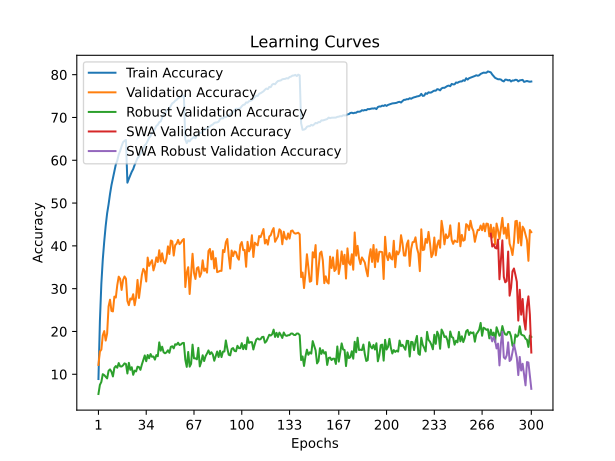

Source data for this figure (header and first rows):
time; train_accuracy; train_loss; valid_accuracy; valid_loss; valid_accuracy_robust; valid_accuracy_swa; valid_accuracy_robust_swa
78,3931; 8,8920; 4,5578; 12,1900; 4,4383; 5,4000; 12,1900; 5,4000
151,0628; 22,3520; 3,7772; 15,3200; 4,3565; 7,5310; 15,3200; 7,5310
225,8759; 31,1250; 3,3961; 15,7600; 4,4250; 8,2138; 15,7600; 8,2138
299,1299; 36,8280; 3,1657; 19,1000; 4,2694; 10,0276; 19,1000; 10,0276
373,1826; 41,0280; 2,9980; 20,1000; 4,2892; 9,8069; 20,1000; 9,8069
447,6183; 44,6700; 2,8578; 17,8800; 4,3861; 9,4276; 17,8800; 9,4276
519,7249; 47,6010; 2,7496; 19,5300; 4,4940; 9,0414; 19,5300; 9,0414
618,4602; 49,7010; 2,6711; 25,8700; 3,8468; 10,8207; 25,8700; 10,8207
691,6752; 52,1460; 2,5757; 27,4300; 3,9642; 11,1448; 27,4300; 11,1448
763,8225; 54,2040; 2,5032; 24,8000; 4,1499; 10,6000; 24,8000; 10,6000
843,5273; 55,8030; 2,4414; 24,6900; 4,2216; 9,4966; 24,6900; 9,4966
916,7689; 57,3770; 2,3887; 28,1500; 4,0323; 11,5103; 28,1500; 11,5103
992,2172; 59,0210; 2,3279; 27,9300; 4,0201; 11,9241; 27,9300; 11,9241
1065,1511; 59,9210; 2,2932; 30,8300; 3,8023; 11,5310; 30,8300; 11,5310
1140,1327; 61,3400; 2,2499; 32,8100; 3,6500; 12,6276; 32,8100; 12,6276
1211,8680; 62,2060; 2,2146; 32,3000; 3,7141; 11,8552; 32,3000; 11,8552
1287,1519; 63,3080; 2,1755; 29,7100; 3,8812; 11,8138; 29,7100; 11,8138
1368,8929; 64,2260; 2,1476; 32,0300; 3,7680; 12,0966; 32,0300; 12,0966
1446,7187; 64,5370; 2,1409; 32,8600; 3,7176; 12,5517; 32,8600; 12,5517
1523,9574; 64,7420; 2,1254; 32,3300; 3,7620; 12,4000; 32,3300; 12,4000
1602,0353; 54,7710; 2,4681; 27,1400; 3,8838; 10,1862; 27,1400; 10,1862
1680,9074; 55,6640; 2,4481; 26,1500; 3,9597; 12,6759; 26,1500; 12,6759
1755,2718; 56,4520; 2,4165; 27,7000; 3,8685; 11,0483; 27,7000; 11,0483
1833,3255; 57,3110; 2,3854; 27,4600; 3,8665; 11,6483; 27,4600; 11,6483
1910,9683; 57,9340; 2,3598; 28,7100; 3,8072; 9,8828; 28,7100; 9,8828
1986,0795; 58,9130; 2,3253; 26,1400; 3,9711; 10,8552; 26,1400; 10,8552
2059,5310; 59,7230; 2,2989; 28,0200; 3,8202; 10,6690; 28,0200; 10,6690
2136,8180; 60,4910; 2,2676; 32,0500; 3,5638; 11,7724; 32,0500; 11,7724
2212,1582; 60,9350; 2,2468; 27,8300; 3,8393; 11,6897; 27,8300; 11,6897
2286,8195; 61,5950; 2,2277; 30,6500; 3,6927; 11,0414; 30,6500; 11,0414
2361,1586; 62,3050; 2,1977; 33,2400; 3,5327; 12,2897; 33,2400; 12,2897
2436,5294; 62,6540; 2,1866; 34,6300; 3,4329; 13,3724; 34,6300; 13,3724
2510,9152; 63,4940; 2,1594; 34,0700; 3,4678; 14,4069; 34,0700; 14,4069
2585,5226; 63,8390; 2,1432; 31,6800; 3,5985; 13,0483; 31,6800; 13,0483
2658,8570; 64,5320; 2,1182; 37,2700; 3,3341; 14,5103; 37,2700; 14,5103
2733,0798; 65,2340; 2,0968; 35,3300; 3,4820; 13,7448; 35,3300; 13,7448
2815,6635; 65,6680; 2,0803; 36,0500; 3,4365; 14,7241; 36,0500; 14,7241
2891,3866; 66,3980; 2,0512; 36,6600; 3,3472; 14,0759; 36,6600; 14,0759
2970,6898; 66,6420; 2,0388; 34,2700; 3,4734; 14,1586; 34,2700; 14,1586
3046,7504; 67,3220; 2,0150; 35,5000; 3,4498; 13,4276; 35,5000; 13,4276
3122,8396; 68,0130; 1,9978; 37,3200; 3,3748; 14,4966; 37,3200; 14,4966
3201,2207; 68,3090; 1,9814; 36,2300; 3,4770; 14,2207; 36,2300; 14,2207
3277,8607; 68,8970; 1,9614; 38,9900; 3,2786; 17,4621; 38,9900; 17,4621
3358,3095; 69,0730; 1,9475; 36,3700; 3,4293; 15,5103; 36,3700; 15,5103
3433,6907; 69,9840; 1,9302; 38,2700; 3,2674; 16,4483; 38,2700; 16,4483
3528,6729; 70,6130; 1,9043; 36,3800; 3,4346; 15,1448; 36,3800; 15,1448
3604,7080; 70,9450; 1,8894; 35,9000; 3,4648; 14,9103; 35,9000; 14,9103
3684,6007; 71,5810; 1,8708; 37,1300; 3,4192; 15,1241; 37,1300; 15,1241
3760,7543; 71,8880; 1,8535; 39,8900; 3,2457; 15,6138; 39,8900; 15,6138
3833,4861; 72,0660; 1,8452; 38,1000; 3,3415; 15,0207; 38,1000; 15,0207
3910,7503; 72,7500; 1,8250; 41,2500; 3,1681; 16,4138; 41,2500; 16,4138
3988,5247; 73,3080; 1,8075; 41,0600; 3,1869; 16,5517; 41,0600; 16,5517
4073,0014; 73,5310; 1,8001; 37,7400; 3,3680; 16,0621; 37,7400; 16,0621
4147,6738; 73,9090; 1,7875; 40,1700; 3,2745; 17,0207; 40,1700; 17,0207
4219,2991; 74,1230; 1,7781; 40,5100; 3,2368; 16,9034; 40,5100; 16,9034
4295,2731; 74,4790; 1,7686; 41,3900; 3,1969; 17,3724; 41,3900; 17,3724
4369,9521; 74,7070; 1,7606; 40,4100; 3,2492; 16,8345; 40,4100; 16,8345
4443,6706; 74,9280; 1,7523; 40,7700; 3,2249; 16,9724; 40,7700; 16,9724
4521,8040; 74,9620; 1,7532; 41,3100; 3,1850; 17,2897; 41,3100; 17,2897
4595,7542; 75,1180; 1,7479; 41,6100; 3,1820; 17,3379; 41,6100; 17,3379
... 240 more rows
